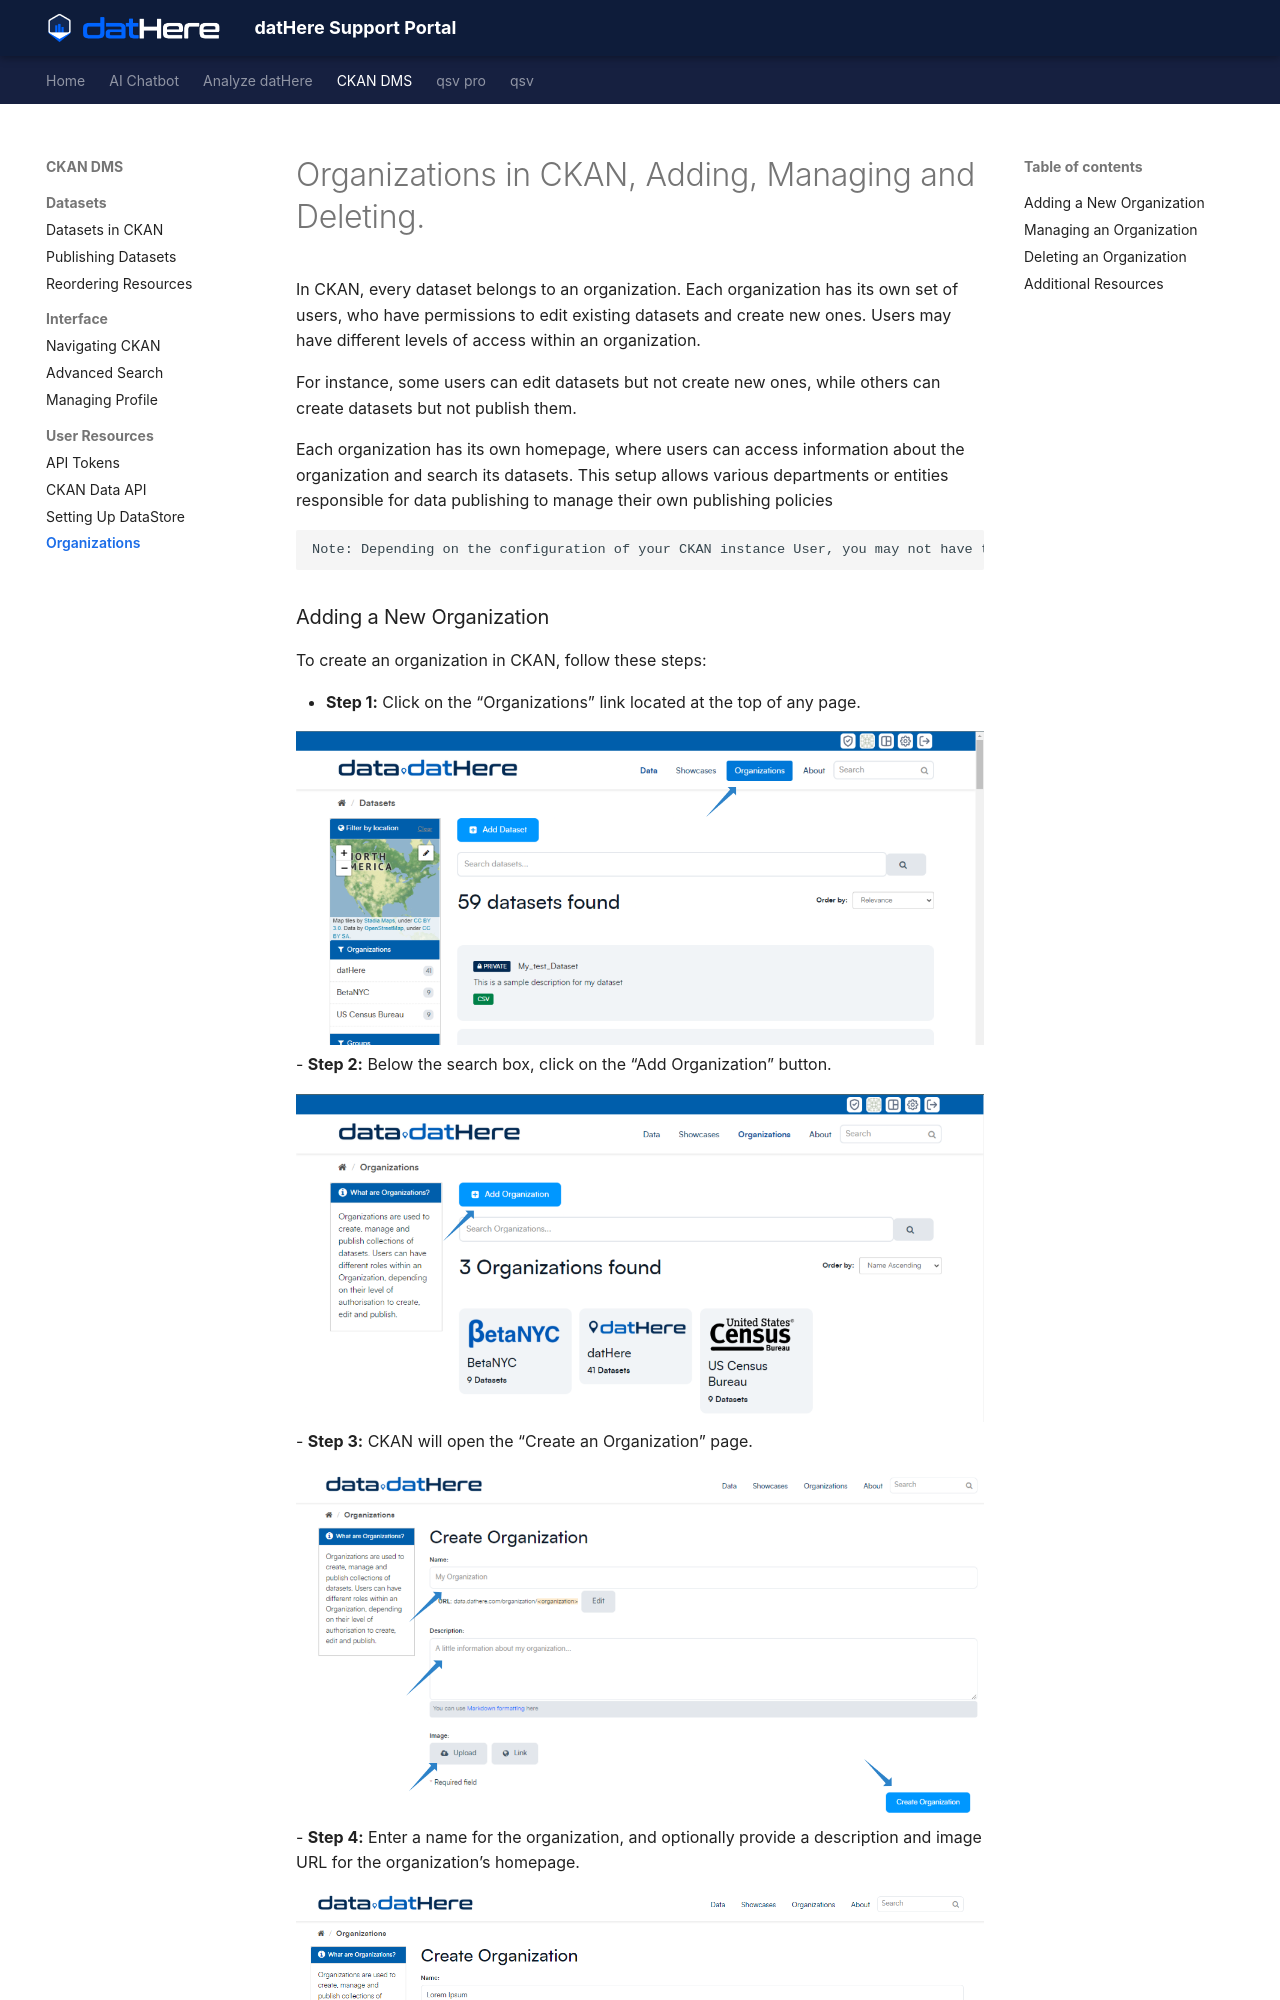

repository: a5dur/support-portal · page: datHere CKAN DMS/CKAN User Resources/Organizations in CKAN, Adding, Managing and Deleting./index.html · generator: mkdocs

---
title: "Organizations in CKAN, Adding, Managing and Deleting."
tags: []
created_at: 2024-03-15T10:43:50Z
updated_at: 2024-03-22T12:50:07Z
---

# Organizations in CKAN, Adding, Managing and Deleting.

### 

In CKAN, every dataset belongs to an organization. Each organization has its own set of users, who have permissions to edit existing datasets and create new ones. Users may have different levels of access within an organization. 

For instance, some users can edit datasets but not create new ones, while others can create datasets but not publish them. 

Each organization has its own homepage, where users can access information about the organization and search its datasets. This setup allows various departments or entities responsible for data publishing to manage their own publishing policies

```
Note: Depending on the configuration of your CKAN instance User, you may not have the authorization to create new organizations. In such cases, if you require a new organization, we recommend reaching out to your site administrator for assistance.
```
